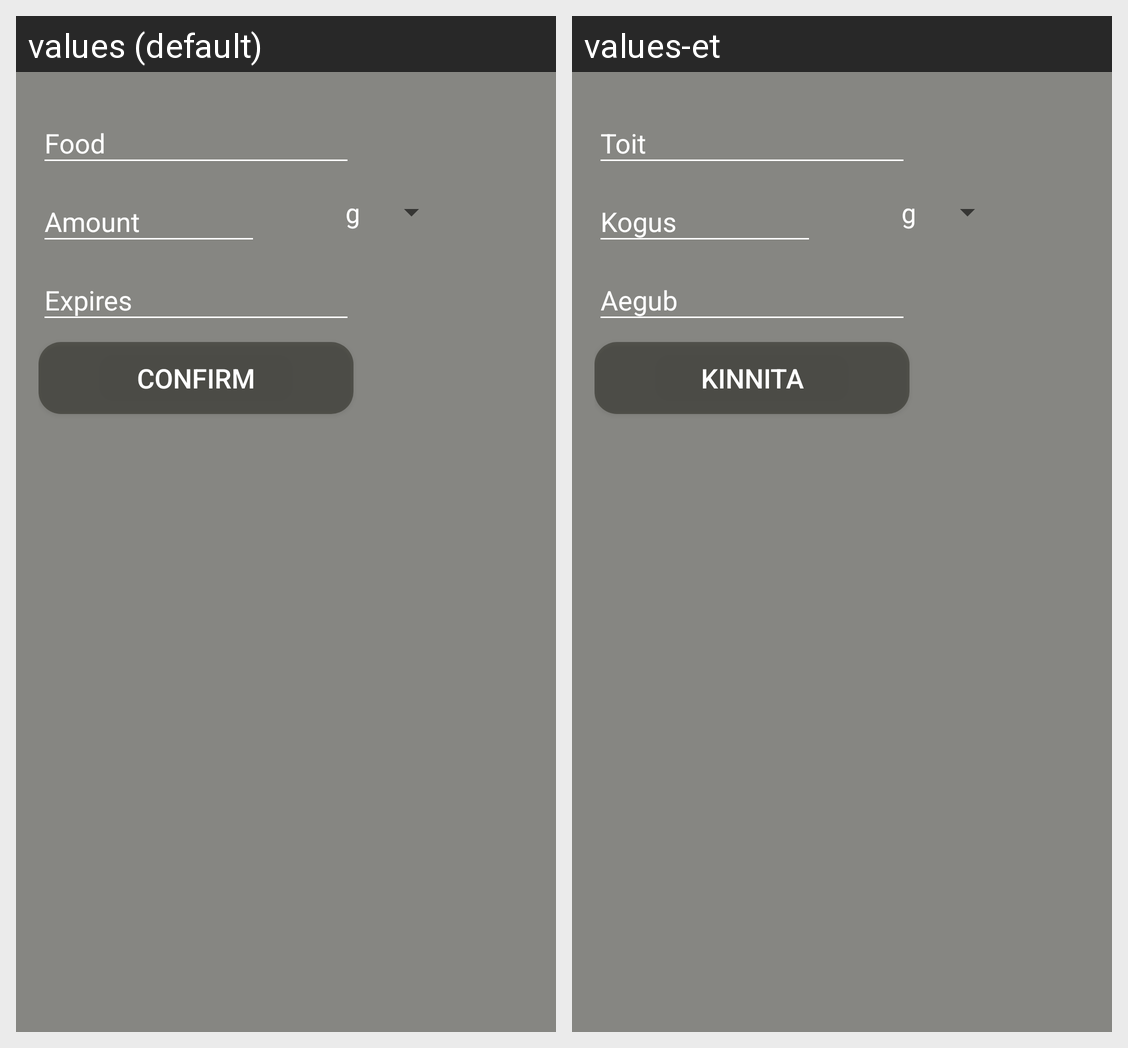

Locale-by-locale string values for the Android screen shown in this grid:
Android screen res/layout/add_food_entry.xml rendered under 2 locales, left to right: values (default), values-et. Device: Nexus 5 (rendered at 1080×1920; each locale shown at half size, 540×960, under a caption strip naming it); theme DefaultAppTheme.
Strings drawn on this screen, with the default value and each locale's value (text and hints the layout hard-codes, and strings that could not be matched under every locale, appear in the picture but are not listed):

boxFoodTitle
  values: Food
  values-et: Toit

boxFoodAmount
  values: Amount
  values-et: Kogus

boxFoodExpDate
  values: Expires
  values-et: Aegub

btnConfirmEntry
  values: Confirm
  values-et: Kinnita
